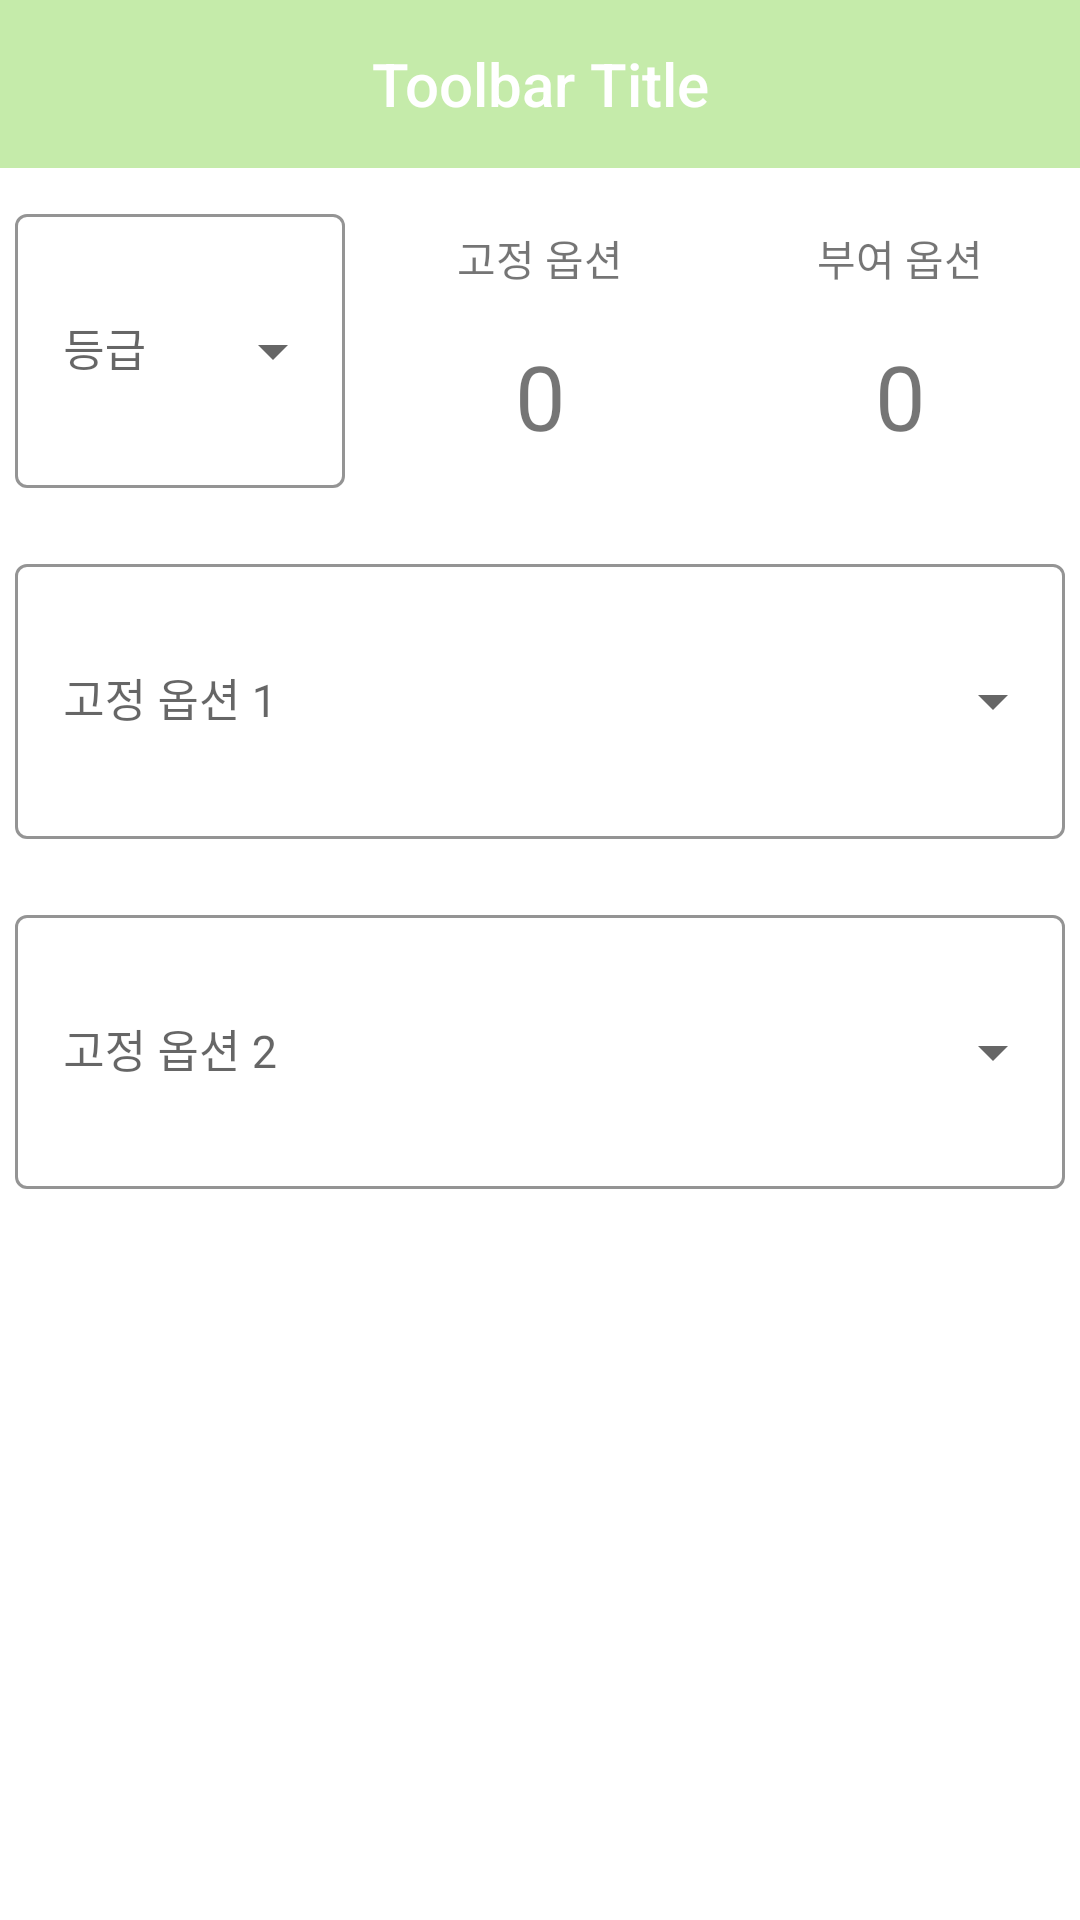

This screen was rendered from an Android layout file. Write that file and the resources it references.
<!-- AndroidManifest.xml: application theme Theme.PocketLoa -->
<!-- res/layout/activity_bracelet_select.xml -->
<?xml version="1.0" encoding="utf-8"?>
<androidx.constraintlayout.widget.ConstraintLayout xmlns:android="http://schemas.android.com/apk/res/android"
    xmlns:app="http://schemas.android.com/apk/res-auto"
    xmlns:tools="http://schemas.android.com/tools"
    android:layout_width="match_parent"
    android:layout_height="match_parent"
    android:theme="@style/Theme.PocketLoa"
    tools:context=".view.auction.BraceletSelectActivity">

    <include
        android:id="@+id/toolbar_bracelet_select"
        layout="@layout/toolbar" />


    

    
    <androidx.appcompat.widget.LinearLayoutCompat
        android:id="@+id/linear_bracelet_options"
        android:layout_width="match_parent"
        android:layout_height="0dp"
        android:gravity="center"
        android:paddingVertical="10dp"
        app:layout_constraintBottom_toTopOf="@id/linear_bracelet_fixed1"
        app:layout_constraintTop_toBottomOf="@id/toolbar_bracelet_select"
        app:layout_constraintVertical_weight="1"
        tools:layout_editor_absoluteX="0dp">

        
        <com.google.android.material.textfield.TextInputLayout
            android:id="@+id/dropdown_bracelet_grade"
            style="@style/Widget.MaterialComponents.TextInputLayout.OutlinedBox.Dense.ExposedDropdownMenu"
            android:layout_width="0dp"
            android:layout_height="match_parent"
            android:layout_marginHorizontal="5dp"
            android:layout_weight="1"
            app:boxBackgroundColor="@color/white"
            app:boxStrokeColor="@color/pastel_green">

            <AutoCompleteTextView
                android:id="@+id/actext_bracelet_grade"
                android:layout_width="match_parent"
                android:layout_height="match_parent"
                android:layout_gravity="center"
                android:clickable="false"
                android:cursorVisible="false"
                android:focusable="false"
                android:focusableInTouchMode="false"
                android:gravity="left|center"
                android:hint="@string/grade"
                android:inputType="none"
                android:singleLine="true"
                android:textSize="15sp"

                />

        </com.google.android.material.textfield.TextInputLayout>

        
        <androidx.appcompat.widget.LinearLayoutCompat
            android:layout_width="0dp"
            android:layout_height="match_parent"
            android:layout_marginHorizontal="5dp"
            android:layout_weight="1"
            android:orientation="vertical"
            android:paddingTop="5dp"
            >

            <androidx.appcompat.widget.AppCompatTextView
                android:layout_width="match_parent"
                android:layout_height="0dp"
                android:layout_weight="1"
                android:gravity="center"
                android:text="@string/bracelet_fixed_option"

                />

            <androidx.appcompat.widget.LinearLayoutCompat
                android:layout_width="match_parent"
                android:layout_height="0dp"
                android:layout_weight="2">

                <Button
                    android:id="@+id/btn_fixed_subtract"
                    android:layout_width="30dp"
                    android:layout_height="30dp"
                    android:background="@drawable/subtract"
                    android:layout_margin="5dp"
                    android:layout_gravity="center"
                    />


                <TextView
                    android:id="@+id/text_fixed_count"
                    android:layout_width="0dp"
                    android:layout_height="match_parent"
                    android:layout_weight="1"
                    android:gravity="center"
                    android:text="0"
                    android:textSize="30dp"

                    />


                <Button
                    android:id="@+id/btn_fixed_plus"
                    android:layout_width="30dp"
                    android:layout_height="30dp"
                    android:background="@drawable/plus"
                    android:layout_margin="5dp"
                    android:layout_gravity="center"
                    />

            </androidx.appcompat.widget.LinearLayoutCompat>


        </androidx.appcompat.widget.LinearLayoutCompat>

        
        
        <androidx.appcompat.widget.LinearLayoutCompat
            android:layout_width="0dp"
            android:layout_height="match_parent"
            android:layout_marginHorizontal="5dp"
            android:layout_weight="1"
            android:orientation="vertical"
            android:paddingTop="5dp"
            >

            <androidx.appcompat.widget.AppCompatTextView
                android:layout_width="match_parent"
                android:layout_height="0dp"
                android:layout_weight="1"
                android:gravity="center"
                android:text="@string/bracelet_grant_option"

                />

            <androidx.appcompat.widget.LinearLayoutCompat
                android:layout_width="match_parent"
                android:layout_height="0dp"
                android:layout_weight="2">

                <Button
                    android:id="@+id/btn_grant_subtract"
                    android:layout_width="30dp"
                    android:layout_height="30dp"
                    android:background="@drawable/subtract"
                    android:layout_margin="5dp"
                    android:layout_gravity="center"
                    />


                <TextView
                    android:id="@+id/text_grant_count"
                    android:layout_width="0dp"
                    android:layout_height="match_parent"
                    android:layout_weight="1"
                    android:gravity="center"
                    android:text="0"
                    android:textSize="30dp"

                    />


                <Button
                    android:id="@+id/btn_grant_plus"
                    android:layout_width="30dp"
                    android:layout_height="30dp"
                    android:background="@drawable/plus"
                    android:layout_margin="5dp"
                    android:layout_gravity="center"
                    />

            </androidx.appcompat.widget.LinearLayoutCompat>


        </androidx.appcompat.widget.LinearLayoutCompat>


    </androidx.appcompat.widget.LinearLayoutCompat>

    <androidx.appcompat.widget.LinearLayoutCompat
        android:id="@+id/linear_bracelet_fixed1"
        android:layout_width="match_parent"
        android:layout_height="0dp"
        android:gravity="top|center"
        android:paddingVertical="10dp"
        app:layout_constraintBottom_toTopOf="@id/linear_bracelet_fixed2"
        app:layout_constraintTop_toBottomOf="@id/linear_bracelet_options"
        app:layout_constraintVertical_weight="1">

        <com.google.android.material.textfield.TextInputLayout
            android:id="@+id/dropdown_bracelet_fixed1"
            style="@style/Widget.MaterialComponents.TextInputLayout.OutlinedBox.Dense.ExposedDropdownMenu"
            android:layout_width="0dp"
            android:layout_height="match_parent"
            android:layout_marginHorizontal="5dp"
            android:layout_weight="4"
            app:boxBackgroundColor="@color/white"
            app:boxStrokeColor="@color/pastel_green"

            >

            <AutoCompleteTextView
                android:id="@+id/actext_bracelet_fixed1"
                android:layout_width="match_parent"
                android:layout_height="match_parent"
                android:clickable="false"
                android:cursorVisible="false"
                android:focusable="false"
                android:focusableInTouchMode="false"
                android:hint="고정 옵션 1"
                android:inputType="none"
                android:textSize="15sp" />

        </com.google.android.material.textfield.TextInputLayout>

    </androidx.appcompat.widget.LinearLayoutCompat>

    
    <androidx.appcompat.widget.LinearLayoutCompat
        android:id="@+id/linear_bracelet_fixed2"
        android:layout_width="match_parent"
        android:layout_height="0dp"
        android:gravity="top|center"
        android:paddingVertical="10dp"
        app:layout_constraintBottom_toTopOf="@id/frame_bracelet_recommend"
        app:layout_constraintTop_toBottomOf="@id/linear_bracelet_fixed1"
        app:layout_constraintVertical_weight="1">

        <com.google.android.material.textfield.TextInputLayout
            android:id="@+id/dropdown_bracelet_fixed2"
            style="@style/Widget.MaterialComponents.TextInputLayout.OutlinedBox.Dense.ExposedDropdownMenu"
            android:layout_width="0dp"
            android:layout_height="match_parent"
            android:layout_marginHorizontal="5dp"
            android:layout_weight="4"
            app:boxBackgroundColor="@color/white"
            app:boxStrokeColor="@color/pastel_green"

            >

            <AutoCompleteTextView
                android:id="@+id/actext_bracelet_fixed2"
                android:layout_width="match_parent"
                android:layout_height="match_parent"
                android:clickable="false"
                android:cursorVisible="false"
                android:focusable="false"
                android:focusableInTouchMode="false"
                android:hint="고정 옵션 2"
                android:inputType="none"
                android:textSize="15sp" />

        </com.google.android.material.textfield.TextInputLayout>

    </androidx.appcompat.widget.LinearLayoutCompat>

    
    <FrameLayout
        android:id="@+id/frame_bracelet_recommend"
        android:layout_width="match_parent"
        android:layout_height="0dp"
        app:layout_constraintBottom_toBottomOf="parent"
        app:layout_constraintTop_toBottomOf="@id/linear_bracelet_fixed2"
        app:layout_constraintVertical_weight="2"


        >

    </FrameLayout>


</androidx.constraintlayout.widget.ConstraintLayout>
<!-- res/layout/toolbar.xml (included above) -->
<?xml version="1.0" encoding="utf-8"?>
<androidx.appcompat.widget.Toolbar
    xmlns:android="http://schemas.android.com/apk/res/android"
    xmlns:app="http://schemas.android.com/apk/res-auto"
    android:id="@+id/toolbar"
    android:layout_width="match_parent"
    android:layout_height="?attr/actionBarSize"
    android:background="@color/pastel_green"
    android:theme="?attr/actionBarTheme"
    >

    <TextView
        android:id="@+id/toolbar_title"
        android:layout_width="wrap_content"
        android:layout_height="wrap_content"
        android:text="Toolbar Title"
        android:textColor="@color/white"
        style="@style/TextAppearance.AppCompat.Widget.ActionBar.Title"
        android:layout_gravity="center_horizontal" />


</androidx.appcompat.widget.Toolbar>
<!-- resources referenced by this layout -->
<resources>
  <color name="pastel_green">#C5EBAA</color>
  <color name="white">#FFFFFFFF</color>
  <string name="bracelet_fixed_option">고정 옵션</string>
  <string name="bracelet_grant_option">부여 옵션</string>
  <string name="grade">등급</string>
  <style name="Theme.PocketLoa" parent="Theme.MaterialComponents.DayNight.DarkActionBar">
          
          <item name="colorPrimary">@color/pastel_green</item>
          <item name="colorPrimaryVariant">@color/pastel_green</item>
          <item name="colorOnPrimary">@color/white</item>
          
          <item name="colorSecondary">@color/teal_200</item>
          <item name="colorSecondaryVariant">@color/teal_700</item>
          <item name="colorOnSecondary">@color/black</item>
          
          <item name="android:statusBarColor">?attr/colorPrimaryVariant</item>
          
          <item name="popupMenuStyle">@style/Widget.AppCompat.PopupMenu</item>
      </style>
  <color name="teal_200">#FF03DAC5</color>
  <color name="teal_700">#FF018786</color>
  <color name="black">#FF000000</color>
</resources>
